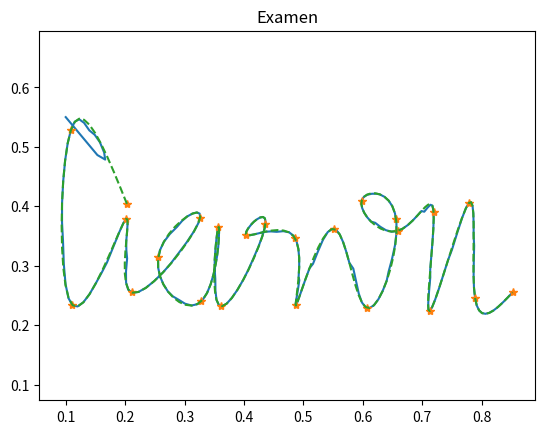

Here is the Python script that generated this plot:
#!/usr/bin/env python3
# -*- coding: utf-8 -*-
import numpy as np
import matplotlib.pyplot as plt
def inicio(x,y):
    def poliSpline(x,y):
        n=len(x)-1
        A=np.zeros([4*n,4*n])
        b=np.zeros(4*n)
        
        for i in range (n):
            A[ i , i*4 : 4*(i+1) ]=np.array([x[ i ]**3,x[ i ]**2,x[ i ],1])
            b[ i ]=y[ i ]
            A[ i+n , 4*i : (i+1)*4 ]=np.array([x[ i+1 ]**3,x[ i+1 ]**2,x[ i+1 ], 1 ])
            b[ i+n ]=y[ i+1 ]
            
        for i in range (n-1):
            A[ i+2*n , i*4 : 4*(i+2) ]=np.array([3*x[ i+1 ]**2,2*x[ i+1 ],1,0,-3*x[ i+1 ]**2,-2*x[ i+1 ],-1,0])
            A[ 3*n-1+i , i*4 : 4*(i+2) ]=np.array([6*x[ i+1 ],2,0,0,-6*x[ i+1 ],-2,0,0])
        A[4*n-2,0:2]=np.array([6*x[0],2])
        A[4*n-1,4*n-4:4*n-2]=np.array([6*x[n],2])
        q = np.dot(np.linalg.inv(A),b)
        C=[]#coeficientes 
        for k in range(len(x)-1):
            C.append(q[4*k:4*k+4])
        return C   
    def evalSpline(xx,C,x):
        yy=np.zeros(len(xx))
        vy=np.zeros(len(xx))
        for k in range(len(C)):
            yy +=(C[k][0]*np.power(xx,3)+C[k][1]*np.power(xx,2)+C[k][2]*xx+C[k][3])*(x[k]<=xx) * (xx < x[k+1])
            vy += (C[k][0]*3*np.power(xx,2)+C[k][1]*2*np.power(xx,1)+C[k][2])*(x[k]<=xx) * (xx < x[k+1])
        yy +=(C[len(C)-1][0]*np.power(xx,3)+C[len(C)-1][1]*np.power(xx,2)+C[len(C)-1][2]*xx+C[len(C)-1][3])*(x[len(C)]==xx)
        vy += (C[len(C)-1][0]*3*np.power(xx,2)+C[len(C)-1][1]*2*np.power(xx,1)+C[len(C)-1][2])*(x[len(C)]==xx)
        return yy , vy

    def rk4(f,y0,tf,h):
        n = round(tf/h)
        t = np.linspace(0,tf,n)
        y = np.zeros((n,len(y0)))
        y[0]=y0
        for i in range(n-1):
            
            K1 = f(t[i],y[i])*h
            K2 = f(t[i]+h*0.5, y[i] + K1*0.5)*h
            K3 = f(t[i]+h*0.5, y[i] + K2*0.5)*h
            K4 = f(t[i]+h, y[i] + K3)*h

            y[i+1] = y[i] + (K1+2*K2+2*K3+K4)/6
        return t,y
    
    def f(t,Q):
        def spline_control(x,C,xx):
            k = round(xx)
            print(xx)
            if (k < len(C)):
                yy =(C[k][0]*np.power(xx,3)+C[k][1]*np.power(xx,2)+C[k][2]*xx+C[k][3])
                vy = (C[k][0]*3*np.power(xx,2)+C[k][1]*2*np.power(xx,1)+C[k][2]) 
            else:
                yy =(C[len(C)-1][0]*np.power(xx,3)+C[len(C)-1][1]*np.power(xx,2)+C[len(C)-1][2]*xx+C[len(C)-1][3])
                vy = (C[len(C)-1][0]*3*np.power(xx,2)+C[len(C)-1][1]*2*np.power(xx,1)+C[len(C)-1][2]) 
            return yy , vy

        kp = 10
        rx,vx=spline_control(tt,ax,t)
        ry,vy=spline_control(tt,ay,t)
        e = np.array([rx-Q[0], ry-Q[1]])
        v = np.array([vx,vy])
        u = kp*e+v
        return u
    
    t=range(len(x))
    ax=poliSpline(t,x)
    ay=poliSpline(t,y)
    tt = np.linspace(0,len(t)-1,230)
    rx,_ = evalSpline(tt,ax,t)
    ry,_ = evalSpline(tt,ay,t)
    
    Q0 = np.array([0.1,0.55])
    h = 0.1
    t,Q=rk4(f,Q0,len(x)-1,h)
    plt.axis('equal')
    Q = np.transpose(Q)
    plt.plot(Q[0],Q[1],'-',x,y,'*',rx,ry,'--')
    plt.show()

figura = plt.figure()
plt.title('Examen')

rx_v = []
ry_v= []
x=[0.203, 0.109, 0.111, 0.201, 0.211, 0.326, 0.256, 0.328, 0.357, 0.361, 0.436, 0.404, 0.486, 0.488, 0.551, 0.607, 0.656, 0.598, 0.66, 0.719, 0.713, 0.779, 0.789, 0.852]
y=[0.404, 0.529, 0.234, 0.378, 0.255, 0.38, 0.315, 0.24, 0.365, 0.232, 0.37, 0.352, 0.346, 0.234, 0.362, 0.229, 0.378, 0.409, 0.359, 0.391, 0.224, 0.406, 0.245, 0.255]

inicio(x,y)